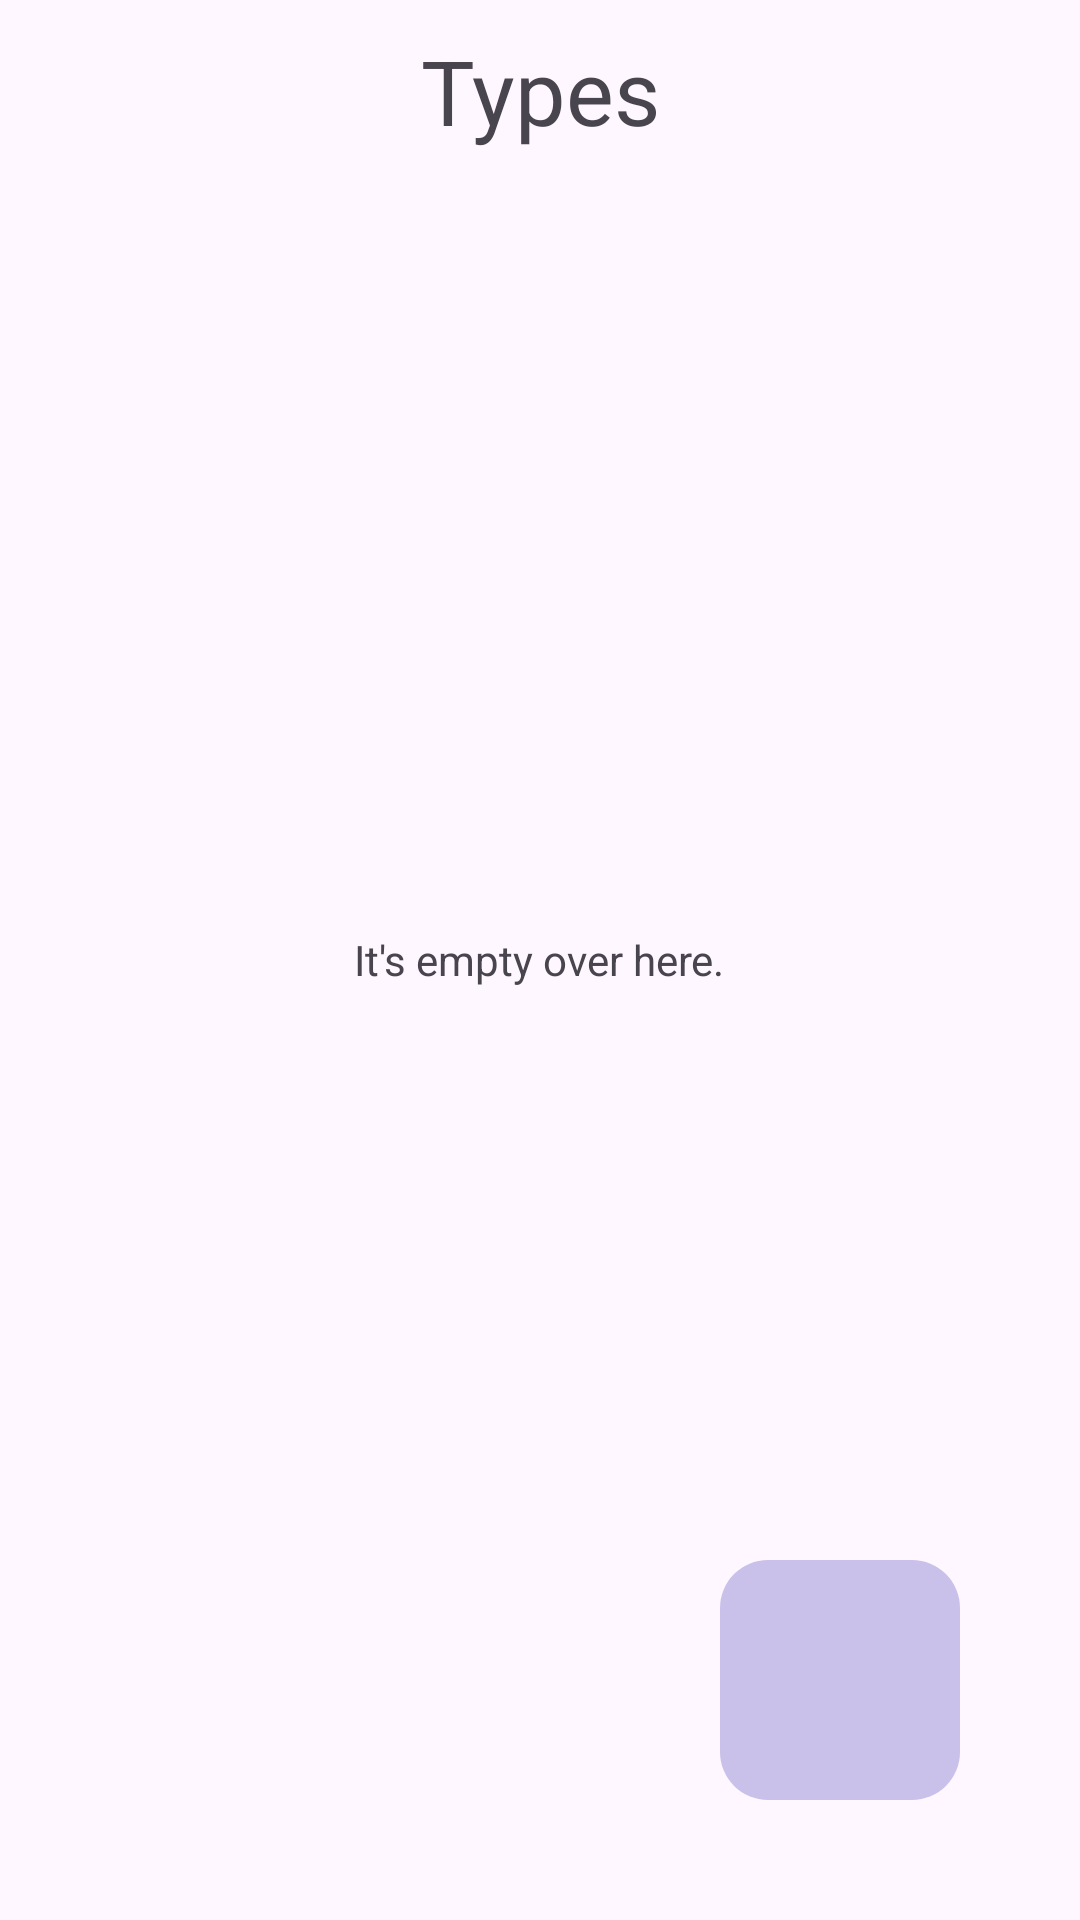

The Android layout XML behind this screen, and the referenced resources:
<!-- AndroidManifest.xml: application theme Theme.OpenTasker -->
<!-- res/layout/activity_tipo.xml -->
<?xml version="1.0" encoding="utf-8"?>
<RelativeLayout xmlns:android="http://schemas.android.com/apk/res/android"
    xmlns:tools="http://schemas.android.com/tools"
    xmlns:app="http://schemas.android.com/apk/res-auto"
    android:id="@+id/main"
    android:layout_width="match_parent"
    android:layout_height="match_parent"
    tools:context=".activities.TipoActivity">

    <TextView
        android:id="@+id/tv_titulo"
        android:layout_width="match_parent"
        android:layout_height="wrap_content"
        android:textAlignment="center"
        android:text="@string/tipos"
        android:textSize="30sp"
        android:layout_margin="10sp"/>

    <androidx.recyclerview.widget.RecyclerView
        android:layout_below="@id/tv_titulo"
        android:id="@+id/rv_tipos"
        android:layout_width="match_parent"
        android:layout_height="wrap_content" />

    <TextView
        android:id="@+id/tv_tipo_nodata"
        android:layout_width="wrap_content"
        android:layout_height="wrap_content"
        android:text="@string/nodatos"
        android:layout_centerInParent="true" />

    <com.google.android.material.floatingactionbutton.FloatingActionButton
        android:id="@+id/fab_nuevo_tipo"
        android:layout_width="wrap_content"
        android:layout_height="wrap_content"
        android:layout_alignParentEnd="true"
        android:layout_alignParentBottom="true"
        android:layout_margin="40dp"
        android:layout_marginStart="40dp"
        android:layout_marginTop="40dp"
        android:layout_marginEnd="40dp"
        android:layout_marginBottom="89dp"
        android:elevation="0dp"
        android:padding="0dp"
        android:scaleType="fitXY"
        android:src="@drawable/ic_add_white"
        app:backgroundTint="@color/material_dynamic_tertiary80"
        app:borderWidth="0dp"
        app:elevation="0dp"
        app:fabCustomSize="80dp"
        app:maxImageSize="80dp"
        android:contentDescription="@string/addtipo" />

</RelativeLayout>
<!-- resources referenced by this layout -->
<resources>
  <string name="addtipo">Add type</string>
  <string name="nodatos">It\'s empty over here.</string>
  <string name="tipos">Types</string>
  <style name="Theme.OpenTasker" parent="Base.Theme.OpenTasker" />
  <style name="Base.Theme.OpenTasker" parent="Theme.Material3.DayNight.NoActionBar">
          
          
      </style>
</resources>
